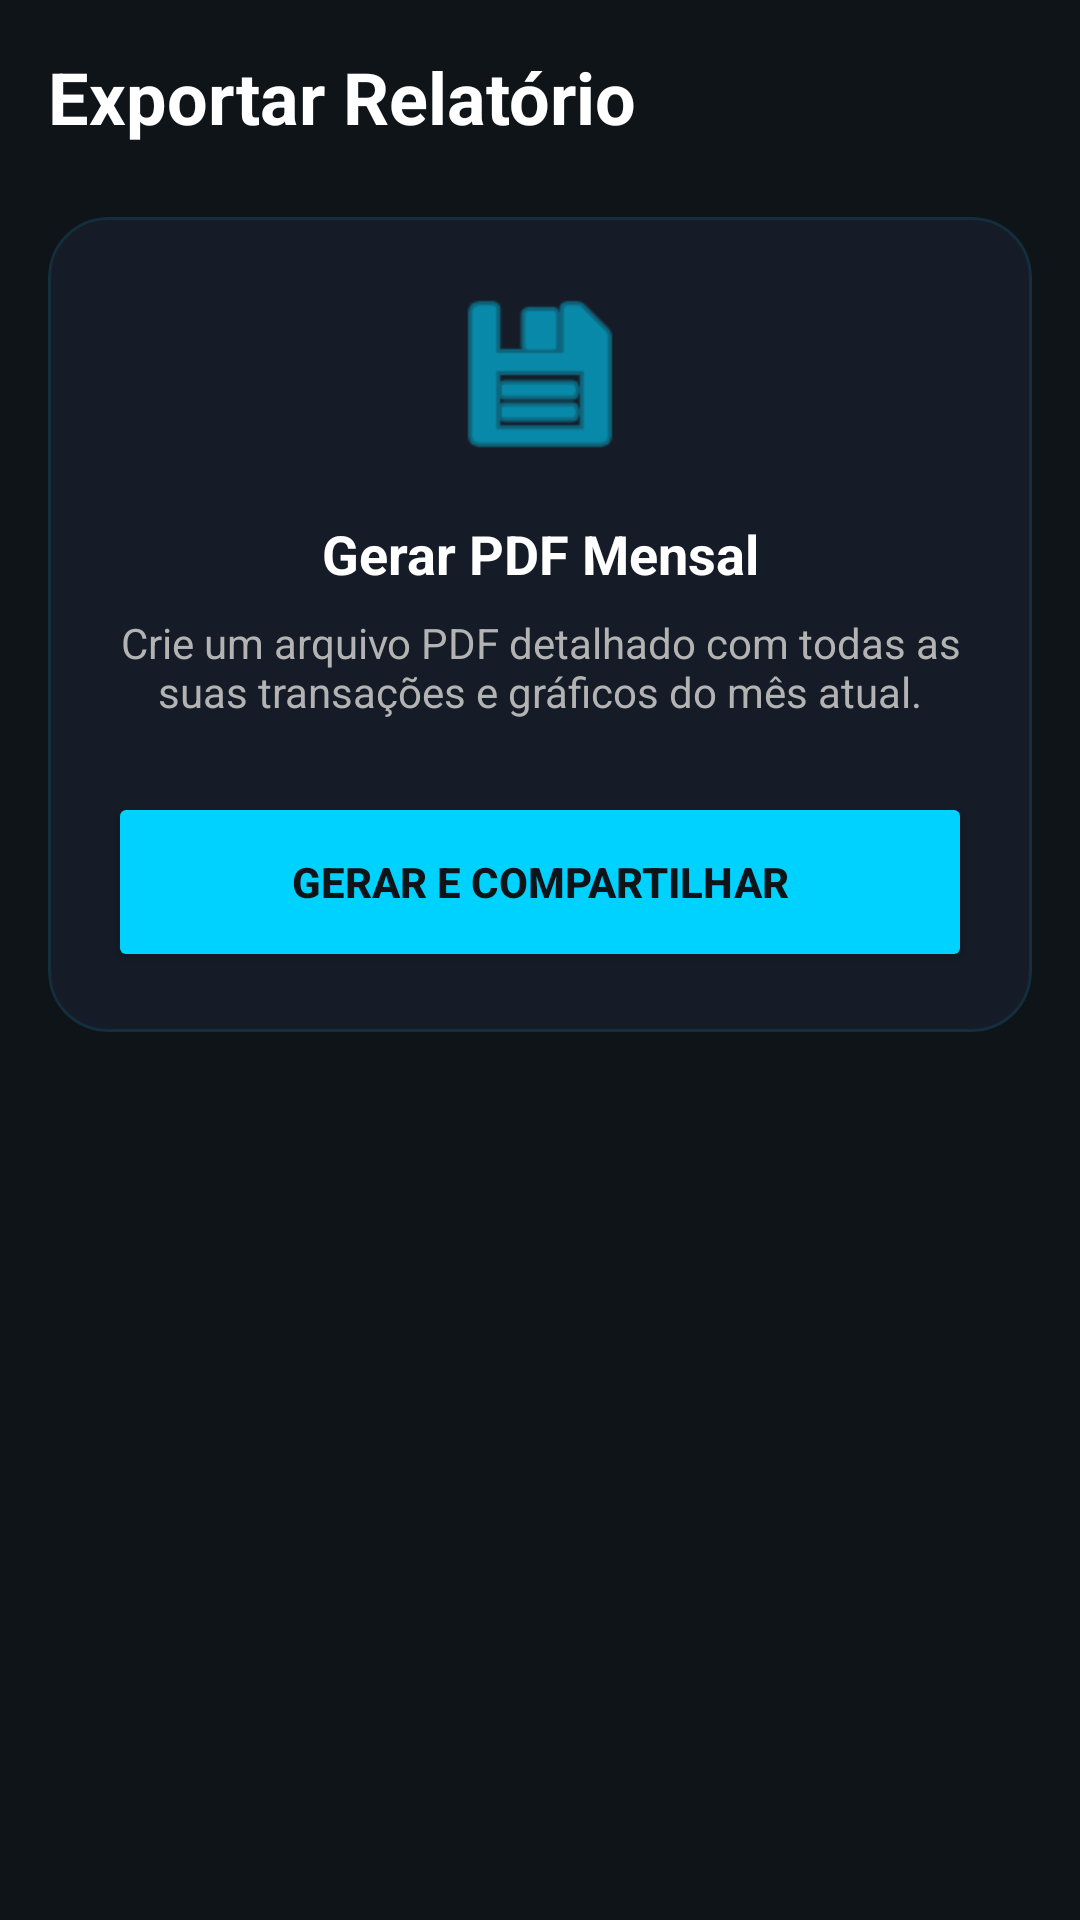

Android layout source for this screen:
<!-- AndroidManifest.xml: application theme Theme.Vortex -->
<!-- res/layout/activity_reports.xml -->
<?xml version="1.0" encoding="utf-8"?>
<LinearLayout xmlns:android="http://schemas.android.com/apk/res/android"
    xmlns:app="http://schemas.android.com/apk/res-auto"
    android:layout_width="match_parent"
    android:layout_height="match_parent"
    android:background="@color/bg_dark"
    android:orientation="vertical"
    android:padding="16dp">

    <TextView
        android:layout_width="wrap_content"
        android:layout_height="wrap_content"
        android:layout_marginBottom="24dp"
        android:text="Exportar Relatório"
        android:textColor="@color/white"
        android:textSize="24sp"
        android:textStyle="bold" />

    <com.google.android.material.card.MaterialCardView
        android:layout_width="match_parent"
        android:layout_height="wrap_content"
        app:cardBackgroundColor="@color/bg_dark_secondary"
        app:cardCornerRadius="20dp"
        app:strokeColor="#1A00D2FF"
        app:strokeWidth="1dp">

        <LinearLayout
            android:layout_width="match_parent"
            android:layout_height="wrap_content"
            android:orientation="vertical"
            android:padding="20dp">

            <ImageView
                android:layout_width="64dp"
                android:layout_height="64dp"
                android:layout_gravity="center"
                android:layout_marginBottom="16dp"
                android:src="@android:drawable/ic_menu_save"
                app:tint="@color/primary_eco" />

            <TextView
                android:layout_width="match_parent"
                android:layout_height="wrap_content"
                android:gravity="center"
                android:text="Gerar PDF Mensal"
                android:textColor="@color/white"
                android:textSize="18sp"
                android:textStyle="bold" />

            <TextView
                android:layout_width="match_parent"
                android:layout_height="wrap_content"
                android:layout_marginTop="8dp"
                android:gravity="center"
                android:text="Crie um arquivo PDF detalhado com todas as suas transações e gráficos do mês atual."
                android:textColor="#B3B3B3"
                android:textSize="14sp" />

            <Button
                android:id="@+id/btn_generate_pdf"
                android:layout_width="match_parent"
                android:layout_height="60dp"
                android:layout_marginTop="24dp"
                android:backgroundTint="@color/primary_eco"
                android:text="GERAR E COMPARTILHAR"
                android:textColor="@color/bg_dark"
                android:textStyle="bold"
                app:cornerRadius="15dp" />
        </LinearLayout>
    </com.google.android.material.card.MaterialCardView>

</LinearLayout>
<!-- resources referenced by this layout -->
<resources>
  <color name="bg_dark">#0F1419</color>
  <color name="bg_dark_secondary">#151C27</color>
  <color name="primary_eco">#00D2FF</color>
  <color name="white">#FFFFFFFF</color>
  <style name="Theme.Vortex" parent="Theme.Material3.DayNight.NoActionBar">
          
          <item name="colorPrimary">@color/primary_eco</item>
          <item name="colorOnPrimary">@color/white</item>
          <item name="colorSecondary">@color/primary_eco_light</item>
          <item name="android:windowBackground">@color/bg_dark</item>
          <item name="android:statusBarColor">@color/bg_dark</item>
          <item name="android:windowLightStatusBar" tools:targetApi="m">false</item>
      </style>
  <color name="primary_eco_light">#70E4FF</color>
</resources>
